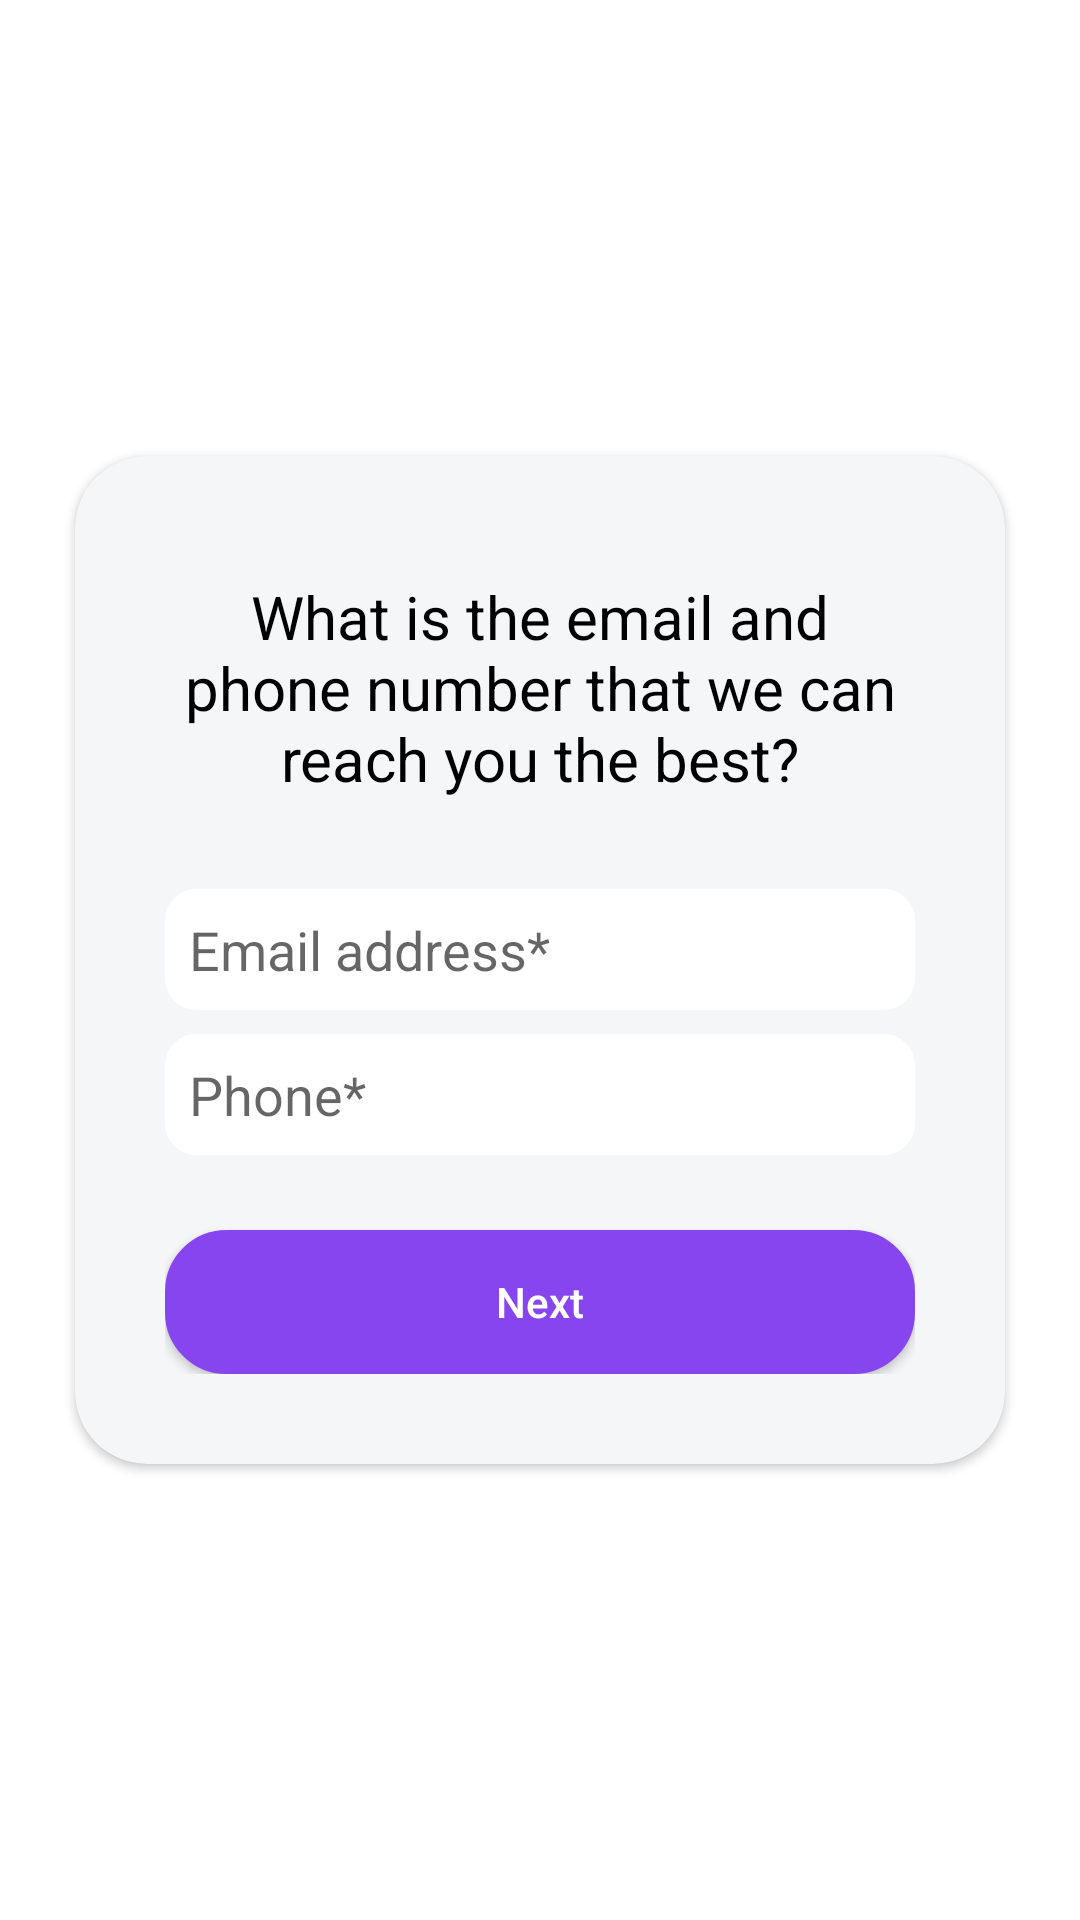

Write the Android layout XML for this screen, with the resource values it uses.
<!-- AndroidManifest.xml: application theme Theme.MultiStepForm -->
<!-- res/layout/fragment_third.xml -->
<?xml version="1.0" encoding="utf-8"?>
<androidx.constraintlayout.widget.ConstraintLayout xmlns:android="http://schemas.android.com/apk/res/android"
    xmlns:tools="http://schemas.android.com/tools"
    android:layout_width="match_parent"
    android:layout_height="match_parent"
    xmlns:app="http://schemas.android.com/apk/res-auto"
    tools:context=".fragments.ThirdFragment">

    <androidx.cardview.widget.CardView
        android:id="@+id/cardView"
        android:layout_width="match_parent"
        android:layout_height="wrap_content"
        app:layout_constraintStart_toStartOf="parent"
        app:layout_constraintEnd_toEndOf="parent"
        app:layout_constraintTop_toTopOf="parent"
        app:layout_constraintBottom_toBottomOf="parent"
        android:layout_margin="25dp"
        app:contentPadding="30dp"
        app:cardBackgroundColor="@color/background_color"
        app:cardCornerRadius="24dp"
        >
        <androidx.constraintlayout.widget.ConstraintLayout
            android:layout_width="match_parent"
            android:layout_height="match_parent"
            >

            <androidx.appcompat.widget.AppCompatTextView
                android:id="@+id/textViewThree"
                android:textSize="20sp"
                android:layout_width="wrap_content"
                android:layout_height="wrap_content"
                android:gravity="center"
                android:text="@string/what_is_the_email_and_phone_number_that_we_can_reach_you_the_best"
                app:layout_constraintEnd_toEndOf="parent"
                app:layout_constraintStart_toStartOf="parent"
                app:layout_constraintTop_toTopOf="parent"
                android:layout_marginTop="10dp"
                android:textColor="@color/black"
                />

            <androidx.appcompat.widget.AppCompatEditText
                android:id="@+id/email"
                android:layout_width="match_parent"
                android:layout_height="match_parent"
                android:layout_marginTop="30dp"
                android:background="@drawable/edit_text"
                app:layout_constraintTop_toBottomOf="@+id/textViewThree"
                android:hint="@string/email_address"
                android:padding="8dp"
                />

            <androidx.appcompat.widget.AppCompatEditText
                android:id="@+id/phone"
                android:inputType="number"
                android:padding="8dp"
                android:layout_width="match_parent"
                android:layout_height="match_parent"
                android:layout_marginTop="8dp"
                app:layout_constraintTop_toBottomOf="@+id/email"
                android:background="@drawable/edit_text"
                android:hint="@string/phone"
                />

            <androidx.appcompat.widget.AppCompatButton
                android:id="@+id/next"
                app:layout_constraintTop_toBottomOf="@+id/phone"
                android:layout_width="match_parent"
                android:layout_height="wrap_content"
                android:text="@string/next"
                android:layout_marginTop="25dp"
                android:background="@drawable/my_button"
                android:textAllCaps="false"
                android:textColor="@color/white"
                />
        </androidx.constraintlayout.widget.ConstraintLayout>

    </androidx.cardview.widget.CardView>

</androidx.constraintlayout.widget.ConstraintLayout>
<!-- resources referenced by this layout -->
<resources>
  <color name="background_color">#F4F6F8</color>
  <color name="black">#FF000000</color>
  <color name="white">#FFFFFFFF</color>
  <!-- drawable edit_text (drawable) -->
  <?xml version="1.0" encoding="utf-8"?>
      <selector xmlns:android="http://schemas.android.com/apk/res/android">
          <item>
              <shape android:shape="rectangle">
                  <solid android:color="@color/white"/>
                  <stroke android:width="1dp" android:color="@color/white"/>
                  <corners android:radius="10dp"/>
              </shape>
          </item>
      </selector>
  <!-- drawable my_button (drawable) -->
  <?xml version="1.0" encoding="utf-8"?>
  <selector xmlns:android="http://schemas.android.com/apk/res/android" >
      <item android:state_pressed="true" >
          <shape android:shape="rectangle"  >
              <corners android:radius="20dip" />
              <stroke android:width="1dip" android:color="@color/lavender" />
              <gradient android:angle="-90" android:startColor="@color/lavender" android:endColor="@color/lavender"  />
          </shape>
      </item>
      <item android:state_focused="true">
          <shape android:shape="rectangle"  >
              <corners android:radius="20dip" />
              <stroke android:width="1dip" android:color="@color/lavender" />
              <solid android:color="@color/lavender"/>
          </shape>
      </item>
      <item >
          <shape android:shape="rectangle"  >
              <corners android:radius="20dip" />
              <stroke android:width="1dip" android:color="@color/lavender" />
              <gradient android:angle="-90" android:startColor="@color/lavender" android:endColor="@color/lavender" />
          </shape>
      </item>
  </selector>
  <string name="email_address">Email address*</string>
  <string name="next">Next</string>
  <string name="phone">Phone*</string>
  <string name="what_is_the_email_and_phone_number_that_we_can_reach_you_the_best">What is the email and phone number that we can reach you the best?</string>
  <style name="Theme.MultiStepForm" parent="Theme.MaterialComponents.DayNight.DarkActionBar">
          
          <item name="colorPrimary">@color/purple_500</item>
          <item name="colorPrimaryVariant">@color/purple_700</item>
          <item name="colorOnPrimary">@color/white</item>
          
          <item name="colorSecondary">@color/teal_200</item>
          <item name="colorSecondaryVariant">@color/teal_700</item>
          <item name="colorOnSecondary">@color/black</item>
          
          <item name="android:statusBarColor" tools:targetApi="l">?attr/colorPrimaryVariant</item>
          
      </style>
  <color name="lavender">#8745EF</color>
  <color name="purple_500">#FF6200EE</color>
  <color name="purple_700">#FF3700B3</color>
  <color name="teal_200">#FF03DAC5</color>
  <color name="teal_700">#FF018786</color>
</resources>
